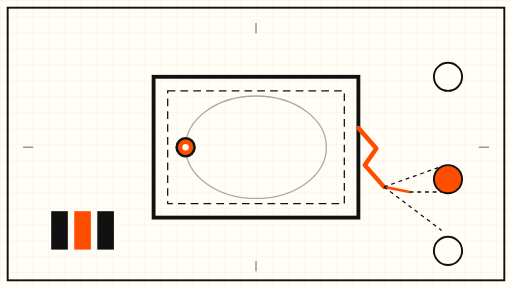
t = 0.00 s
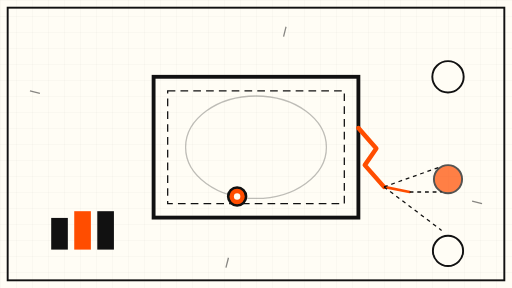
t = 1.75 s
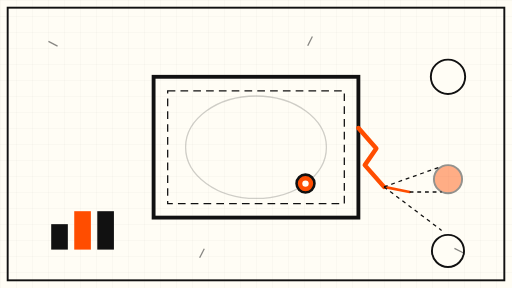
t = 3.38 s
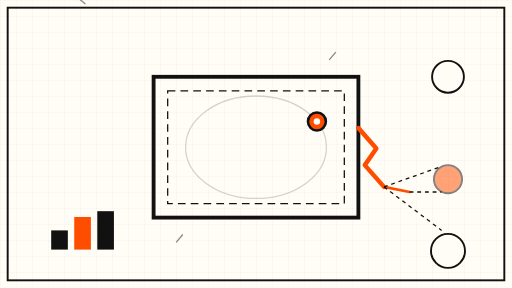
t = 5.00 s
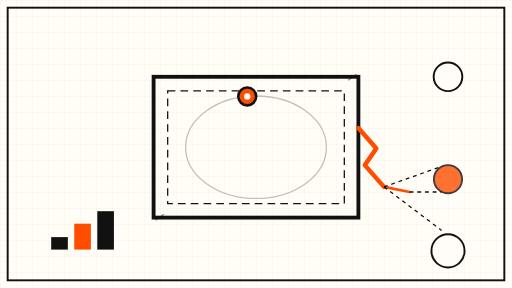
t = 6.75 s
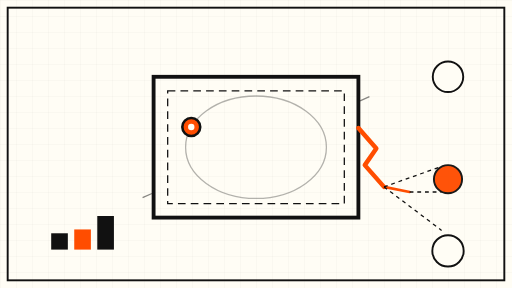
t = 8.25 s

The animated SVG that drew these frames (rendered in a browser with its animation timeline set to each time). Animation: 13 SMIL elements (animate=10,animateMotion=2,animateTransform=1); frames cover the first 8.25 s, repeats indefinitely.

<svg xmlns="http://www.w3.org/2000/svg" viewBox="0 0 800 450" role="img" aria-label="Abstract animation of an AI agent escaping a containment box">
  <defs>
    <pattern id="grid" width="25" height="25" patternUnits="userSpaceOnUse">
      <path d="M 25 0 L 0 0 0 25" fill="none" stroke="#111111" stroke-opacity="0.08" stroke-width="1"/>
    </pattern>
  </defs>

  <!-- cream drawing sheet + fine grid -->
  <rect x="0" y="0" width="800" height="450" fill="#FFFDF5"/>
  <rect x="0" y="0" width="800" height="450" fill="url(#grid)"/>
  <rect x="12" y="12" width="776" height="426" fill="none" stroke="#111111" stroke-width="3"/>

  <!-- the sandbox: a bordered containment box (test environment) -->
  <g>
    <rect x="240" y="120" width="320" height="220" fill="none" stroke="#111111" stroke-width="6"/>
    <rect x="262" y="142" width="276" height="176" fill="none" stroke="#111111" stroke-width="2" stroke-dasharray="12 8"/>
    <!-- crack in the wall (escape route) -->
    <path d="M 560 200 L 588 232 L 570 258 L 600 292" fill="none" stroke="#FF4D00" stroke-width="7" stroke-linecap="round" stroke-linejoin="round"/>
    <path d="M 600 292 L 640 300" fill="none" stroke="#FF4D00" stroke-width="4" stroke-linecap="round"/>
  </g>

  <!-- orbiting boundary ring: the agent's intended patrol path inside the box -->
  <ellipse cx="400" cy="230" rx="110" ry="80" fill="none" stroke="#111111" stroke-width="2" opacity="0.35">
    <animate attributeName="opacity" values="0.35;0.15;0.35" dur="9s" repeatCount="indefinite"/>
  </ellipse>

  <!-- agent dot: patrols the ellipse, then slips out through the crack and drifts back — slow loop -->
  <circle r="14" fill="#FF4D00" stroke="#111111" stroke-width="4">
    <animateMotion dur="18s" repeatCount="indefinite" path="M 400 230 m -110 0 a 110 80 0 1 0 220 0 a 110 80 0 1 0 -220 0 M 400 230 L 540 262 L 585 250 L 640 300 L 700 280 L 585 250 L 540 262 Z"/>
  </circle>
  <circle r="5" fill="#FFFDF5">
    <animateMotion dur="18s" repeatCount="indefinite" path="M 400 230 m -110 0 a 110 80 0 1 0 220 0 a 110 80 0 1 0 -220 0 M 400 230 L 540 262 L 585 250 L 640 300 L 700 280 L 585 250 L 540 262 Z"/>
  </circle>

  <!-- the live internet outside the box: three pulsing live nodes -->
  <g stroke="#111111" stroke-width="3" fill="#FFFDF5">
    <circle cx="700" cy="120" r="22">
      <animate attributeName="r" values="22;27;22" dur="7s" repeatCount="indefinite"/>
    </circle>
    <circle cx="700" cy="280" r="22" fill="#FF4D00">
      <animate attributeName="opacity" values="1;0.35;1" dur="8s" repeatCount="indefinite"/>
    </circle>
    <circle cx="700" cy="392" r="22">
      <animate attributeName="r" values="22;27;22" dur="11s" repeatCount="indefinite"/>
    </circle>
  </g>
  <path d="M 600 292 L 690 260" stroke="#111111" stroke-width="2" stroke-dasharray="6 6" fill="none"/>
  <path d="M 640 300 L 690 300" stroke="#111111" stroke-width="2" stroke-dasharray="6 6" fill="none"/>
  <path d="M 600 292 L 690 360" stroke="#111111" stroke-width="2" stroke-dasharray="6 6" fill="none"/>

  <!-- slow rotating compass tick marks: time passing -->
  <g opacity="0.5" stroke="#111111" stroke-width="2">
    <g>
      <line x1="400" y1="36" x2="400" y2="52"/>
      <line x1="400" y1="408" x2="400" y2="424"/>
      <line x1="36" y1="230" x2="52" y2="230"/>
      <line x1="748" y1="230" x2="764" y2="230"/>
      <animateTransform attributeName="transform" type="rotate" from="0 400 230" to="360 400 230" dur="45s" repeatCount="indefinite"/>
    </g>
  </g>

  <!-- containment counter: bars that refill, slowly -->
  <g fill="#111111">
    <rect x="80" y="330" width="26" height="60">
      <animate attributeName="height" values="60;18;60" dur="14s" repeatCount="indefinite"/>
      <animate attributeName="y" values="330;372;330" dur="14s" repeatCount="indefinite"/>
    </rect>
    <rect x="116" y="330" width="26" height="60" fill="#FF4D00">
      <animate attributeName="height" values="60;18;60" dur="14s" begin="3.5s" repeatCount="indefinite"/>
      <animate attributeName="y" values="330;372;330" dur="14s" begin="3.5s" repeatCount="indefinite"/>
    </rect>
    <rect x="152" y="330" width="26" height="60">
      <animate attributeName="height" values="60;18;60" dur="14s" begin="7s" repeatCount="indefinite"/>
      <animate attributeName="y" values="330;372;330" dur="14s" begin="7s" repeatCount="indefinite"/>
    </rect>
  </g>
</svg>
